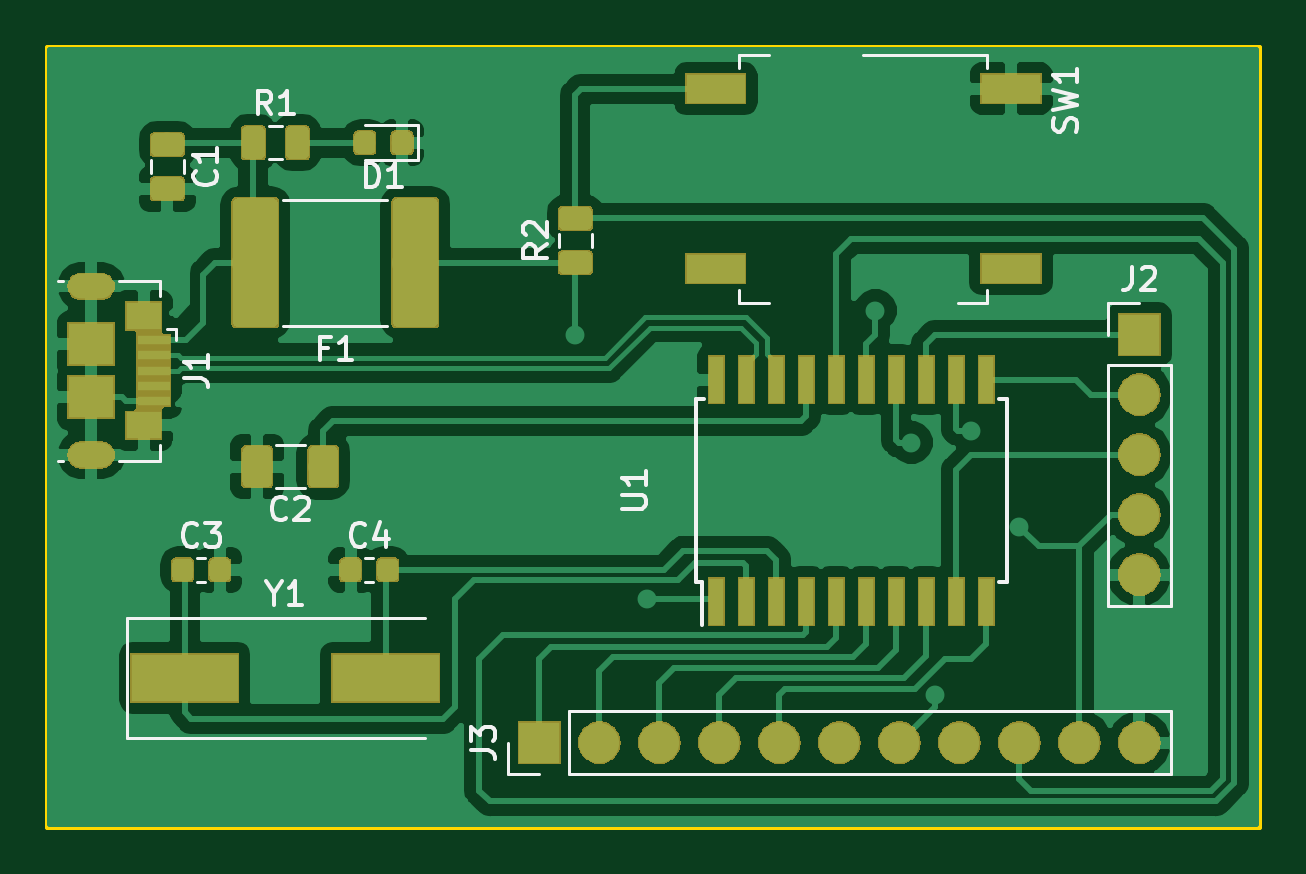
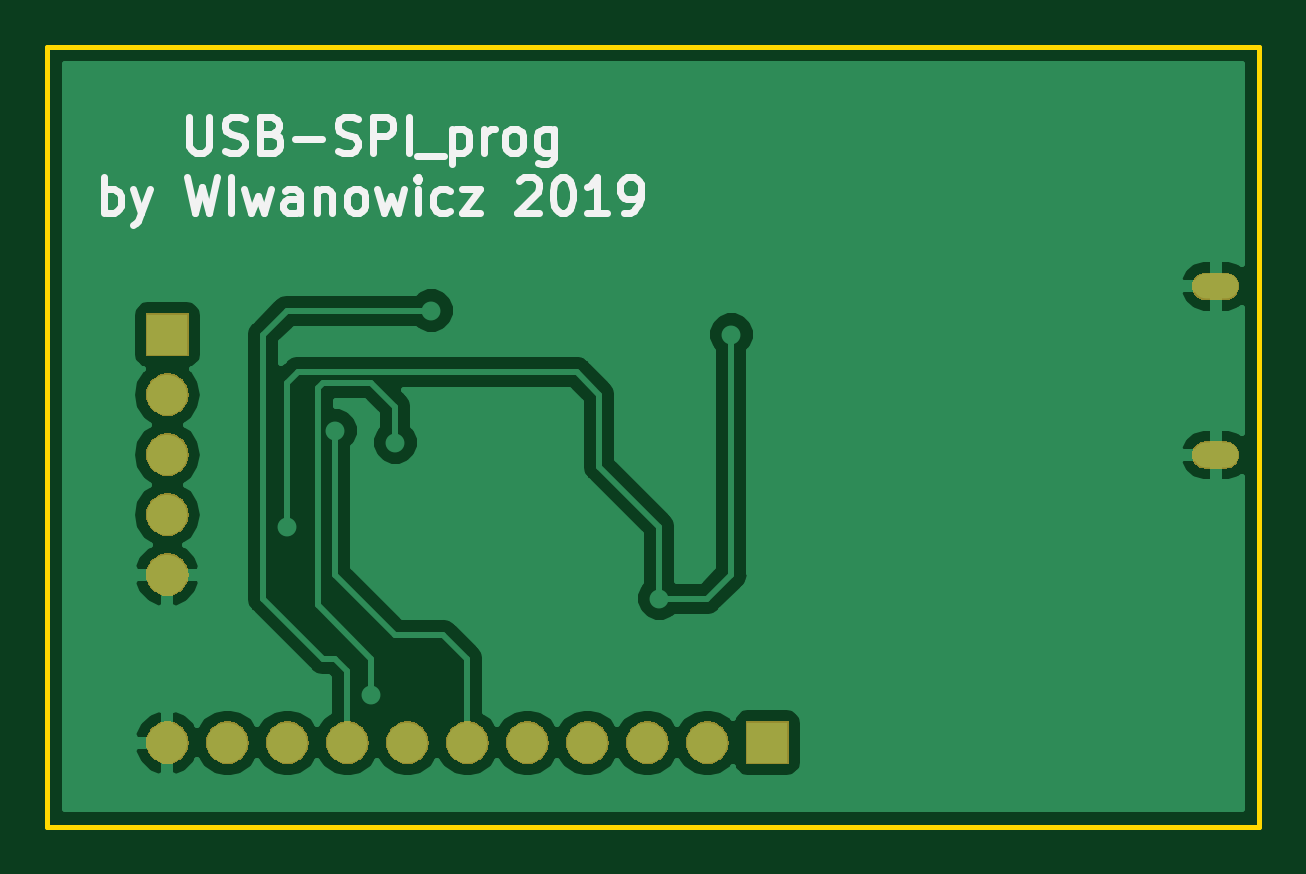
Circuit board: 9 layer files. Board 51.3 x 33.0 mm.
- bottom_copper: USB-SPI_prog-B.Cu.gbr (54950 bytes)
- bottom_mask: USB-SPI_prog-B.Mask.gbr (26947 bytes)
- paste: USB-SPI_prog-B.Paste.gbr (510 bytes)
- bottom_silk: USB-SPI_prog-B.SilkS.gbr (8545 bytes)
- outline: USB-SPI_prog-Edge.Cuts.gbr (714 bytes)
- top_copper: USB-SPI_prog-F.Cu.gbr (96636 bytes)
- top_mask: USB-SPI_prog-F.Mask.gbr (49083 bytes)
- paste: USB-SPI_prog-F.Paste.gbr (32325 bytes)
- top_silk: USB-SPI_prog-F.SilkS.gbr (11536 bytes)

=== bottom_copper: USB-SPI_prog-B.Cu.gbr (54950 bytes, source omitted) ===
=== bottom_mask: USB-SPI_prog-B.Mask.gbr (26947 bytes, source omitted) ===
=== paste: USB-SPI_prog-B.Paste.gbr ===
G04 #@! TF.GenerationSoftware,KiCad,Pcbnew,(5.0.1)-4*
G04 #@! TF.CreationDate,2019-08-09T21:17:30+02:00*
G04 #@! TF.ProjectId,USB-SPI_prog,5553422D5350495F70726F672E6B6963,rev?*
G04 #@! TF.SameCoordinates,Original*
G04 #@! TF.FileFunction,Paste,Bot*
G04 #@! TF.FilePolarity,Positive*
%FSLAX46Y46*%
G04 Gerber Fmt 4.6, Leading zero omitted, Abs format (unit mm)*
G04 Created by KiCad (PCBNEW (5.0.1)-4) date 09.08.2019 21:17:30*
%MOMM*%
%LPD*%
G01*
G04 APERTURE LIST*
G04 APERTURE END LIST*
M02*

=== bottom_silk: USB-SPI_prog-B.SilkS.gbr (8545 bytes, source omitted) ===
=== outline: USB-SPI_prog-Edge.Cuts.gbr ===
G04 #@! TF.GenerationSoftware,KiCad,Pcbnew,(5.0.1)-4*
G04 #@! TF.CreationDate,2019-08-09T21:17:30+02:00*
G04 #@! TF.ProjectId,USB-SPI_prog,5553422D5350495F70726F672E6B6963,rev?*
G04 #@! TF.SameCoordinates,Original*
G04 #@! TF.FileFunction,Profile,NP*
%FSLAX46Y46*%
G04 Gerber Fmt 4.6, Leading zero omitted, Abs format (unit mm)*
G04 Created by KiCad (PCBNEW (5.0.1)-4) date 09.08.2019 21:17:30*
%MOMM*%
%LPD*%
G01*
G04 APERTURE LIST*
%ADD10C,0.200000*%
G04 APERTURE END LIST*
D10*
X170180000Y-79248000D02*
X170180000Y-112268000D01*
X118872000Y-79248000D02*
X170180000Y-79248000D01*
X118872000Y-112268000D02*
X118872000Y-79248000D01*
X170180000Y-112268000D02*
X118872000Y-112268000D01*
M02*

=== top_copper: USB-SPI_prog-F.Cu.gbr (96636 bytes, source omitted) ===
=== top_mask: USB-SPI_prog-F.Mask.gbr (49083 bytes, source omitted) ===
=== paste: USB-SPI_prog-F.Paste.gbr (32325 bytes, source omitted) ===
=== top_silk: USB-SPI_prog-F.SilkS.gbr (11536 bytes, source omitted) ===
